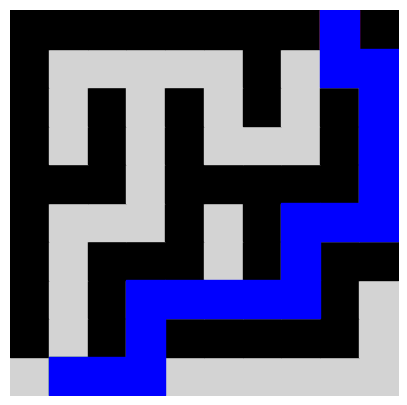

This figure's Python source:
import random
import matplotlib.pyplot as plt
from collections import deque

def generate_maze(rows, cols):
    if rows < 3 or cols < 3:
        raise ValueError("Maze dimensions must be at least 3x3.")

    maze = [[1] * cols for _ in range(rows)]

    def is_valid(x, y):
        return 0 <= x < rows and 0 <= y < cols

    def get_neighbors(x, y):
        neighbors = [(x - 2, y), (x + 2, y), (x, y - 2), (x, y + 2)]
        random.shuffle(neighbors)
        return [(nx, ny) for nx, ny in neighbors if is_valid(nx, ny)]

    def remove_wall_between(x1, y1, x2, y2):
        maze[(x1 + x2) // 2][(y1 + y2) // 2] = 0

    for x in range(0, cols, 2):
        maze[0][x] = 0

    start = (0, 1)
    end = (rows - 1, cols - 2)

    maze[start[0]][start[1]] = 0
    maze[end[0]][end[1]] = 0

    stack = [start]

    while stack:
        current_x, current_y = stack[-1]
        neighbors = get_neighbors(current_x, current_y)
        unvisited_neighbors = [(nx, ny) for nx, ny in neighbors if is_valid(nx, ny) and maze[nx][ny] == 1]

        if unvisited_neighbors:
            next_x, next_y = unvisited_neighbors[0]
            remove_wall_between(current_x, current_y, next_x, next_y)
            maze[next_x][next_y] = 0
            stack.append((next_x, next_y))
        else:
            stack.pop()

    return maze, start, end

def bfs(maze, start, end):
    def is_valid(x, y):
        return 0 <= x < len(maze) and 0 <= y < len(maze[0]) and maze[x][y] == 0

    queue = deque([(start, [start])])

    while queue:
        (x, y), path = queue.popleft()
        if (x, y) == end:
            return path

        for dx, dy in [(1, 0), (-1, 0), (0, 1), (0, -1)]:
            new_x, new_y = x + dx, y + dy
            if is_valid(new_x, new_y):
                maze[new_x][new_y] = 2  # Mark as visited
                new_path = path + [(new_x, new_y)]
                queue.append(((new_x, new_y), new_path))

    return None

def print_maze(maze):
    for row in maze:
        print(" ".join(["1" if cell == 1 else "0" if cell == 0 else "X" if cell == 2 else " " for cell in row]))

def plot_maze(maze, start, end, path):
    plt.figure(figsize=(len(maze[0]) / 2, len(maze) / 2))

    for x in range(len(maze)):
        for y in range(len(maze[0])):
            if maze[x][y] == 1:
                plt.fill_between([y, y + 1], len(maze) - x, len(maze) - x - 1, color='black')
            else:
                plt.fill_between([y, y + 1], len(maze) - x, len(maze) - x - 1, color='lightgrey')

    start_x, start_y = start
    end_x, end_y = end
    plt.fill_between([start_y, start_y + 1], len(maze) - start_x, len(maze) - start_x - 1, color='green')
    plt.fill_between([end_y, end_y + 1], len(maze) - end_x, len(maze) - end_x - 1, color='red')

    for x, y in path:
        plt.fill_between([y, y + 1], len(maze) - x, len(maze) - x - 1, color='blue')

    plt.xlim(0, len(maze[0]))
    plt.ylim(0, len(maze))
    plt.gca().invert_yaxis()
    plt.axis('off')
    plt.show()

try:
    rows, cols = 10, 10
    maze, start, end = generate_maze(rows, cols)

    print("Maze:")
    print_maze(maze)

    path = bfs(maze, start, end)

    if path:
        print("Path:")
        print(path)

        plot_maze(maze, start, end, path)

except ValueError as e:
    print(f"Error: {e}")
